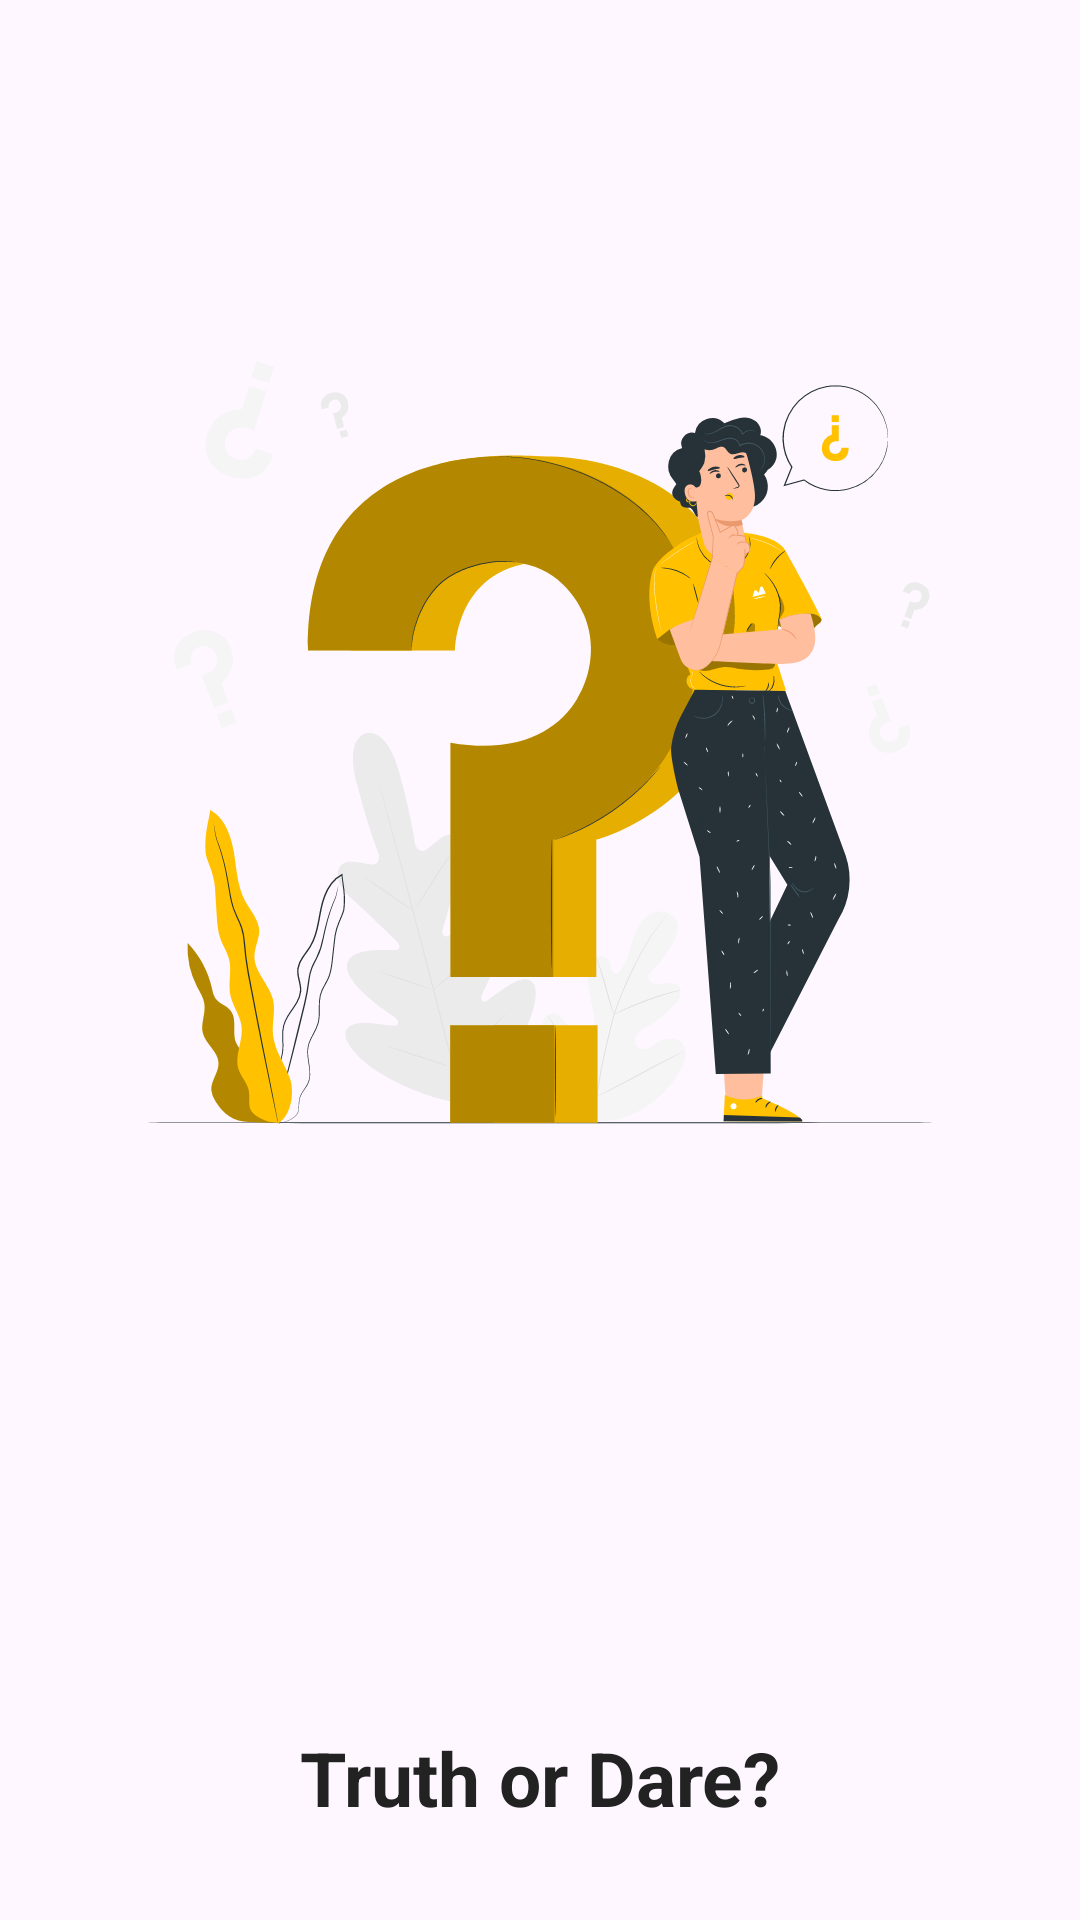

Here is an Android app screen rendered from its layout file. Give the layout XML and the strings, colors and styles it references.
<!-- AndroidManifest.xml: application theme StatusBar -->
<!-- res/layout/fragment_welcome_to_app.xml -->
<?xml version="1.0" encoding="utf-8"?>
<FrameLayout xmlns:android="http://schemas.android.com/apk/res/android"
    xmlns:tools="http://schemas.android.com/tools"
    android:layout_width="match_parent"
    android:layout_height="wrap_content"
    tools:context=".fragment.WelcomeToAppFragment">

    <LinearLayout
        android:layout_width="match_parent"
        android:layout_height="wrap_content"
        android:gravity="center"
        android:orientation="vertical"
        android:padding="16dp">
    <ImageView
        android:layout_width="300dp"
        android:layout_height="300dp"
        android:layout_marginTop="80dp"
        android:src="@drawable/icon_welcome" />

        <LinearLayout
            android:layout_width="match_parent"
            android:layout_height="wrap_content"
            android:gravity="center"
            android:layout_marginTop="180dp"
            android:orientation="vertical">

        <TextView
            android:id="@+id/text_title"
            android:layout_width="wrap_content"
            android:layout_height="wrap_content"
            android:text="Truth or Dare?"
            android:textColor="@color/app_background"
            android:textSize="25sp"
            android:textStyle="bold" />

        <TextView
            android:id="@+id/text_subtitle"
            android:layout_width="wrap_content"
            android:layout_height="wrap_content"
            android:layout_marginTop="15dp"
            android:text="The Ultimate Game of Honesty and Boldness!"
            android:textColor="@color/light_gray_color"
            android:textSize="16sp" />

        </LinearLayout>
    </LinearLayout>

</FrameLayout>
<!-- resources referenced by this layout -->
<resources>
  <color name="app_background">#222222</color>
  <color name="light_gray_color">#646464</color>
  <!-- drawable icon_welcome: vector/xml drawable (drawable, 54829 chars, omitted) -->
  <style name="StatusBar" parent="Theme.Material3.Light.NoActionBar">
          <item name="android:statusBarColor">@color/background_color</item>
          <item name="android:navigationBarColor">@color/background_color</item>
          <item name="android:forceDarkAllowed" tools:targetApi="q">false</item>
      </style>z
  <color name="background_color">#14161B</color>
</resources>
